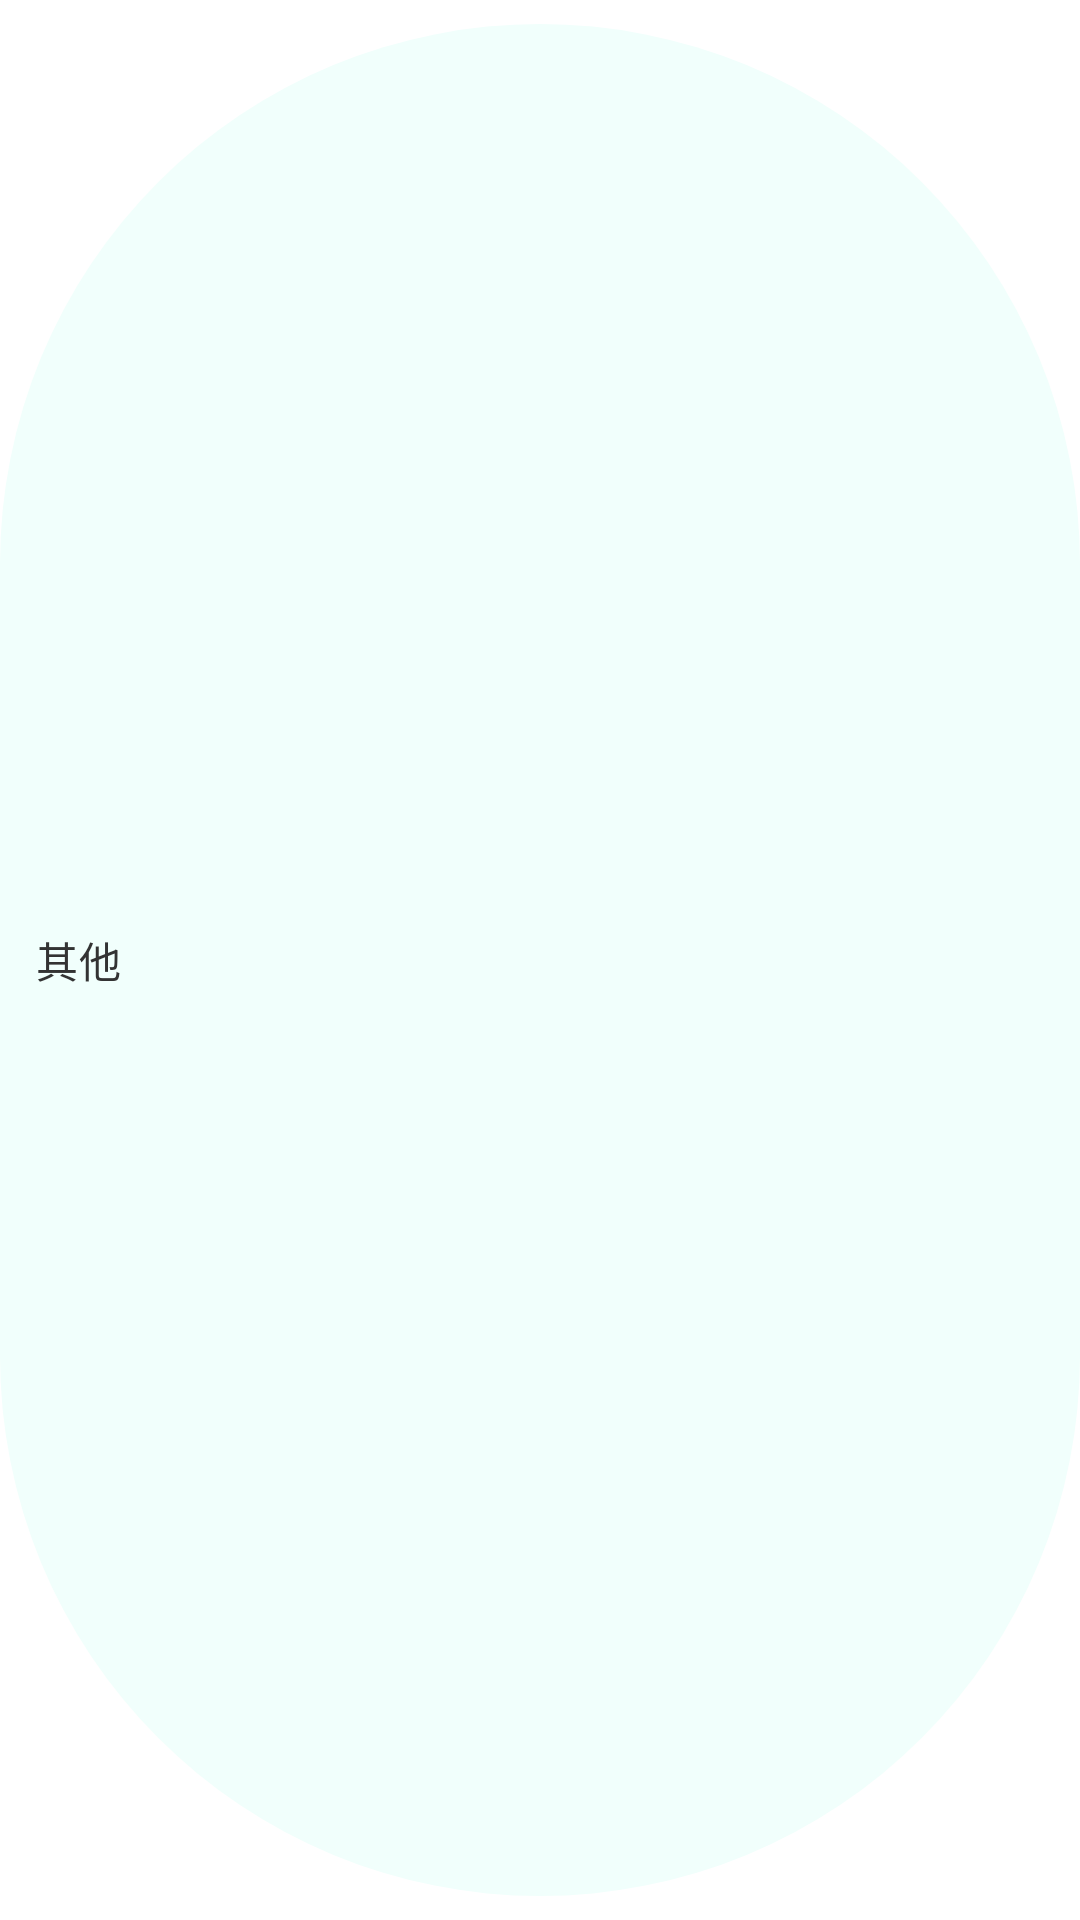

The Android layout XML behind this screen, and the referenced resources:
<!-- AndroidManifest.xml: application theme Theme.AILianLian -->
<!-- res/layout/chip_custom_interstate.xml -->
<?xml version="1.0" encoding="utf-8"?>
<com.google.android.material.chip.Chip
    xmlns:android="http://schemas.android.com/apk/res/android"
    android:id="@+id/chipCustomInterstate"
    style="@style/WidgetChipFilter"
    android:layout_width="wrap_content"
    android:layout_height="wrap_content"
    android:text="@string/character_gender_other" />
<!-- resources referenced by this layout -->
<resources>
  <string name="character_gender_other">其他</string>
  <style name="WidgetChipFilter">
          <item name="chipBackgroundColor">@color/widget_chip_filter_bg</item>
          <item name="android:textColor">@color/widget_chip_filter</item>
  
          <item name="android:checkable">true</item>
  
          <item name="chipIconVisible">false</item>
          <item name="closeIconVisible">false</item>
  
          <item name="checkedIcon">@drawable/ic_check</item>
          <item name="closeIconTint">@color/chip_close_tint</item>
  
      </style>
  <style name="Theme.AILianLian" parent="Theme.MaterialComponents.DayNight.NoActionBar">
          
          <item name="colorPrimary">@color/primary</item>
          <item name="colorPrimaryVariant">@color/primary_dark</item>
          <item name="colorOnPrimary">@color/white</item>
          <item name="colorSecondary">@color/secondary</item>
          <item name="colorOnSecondary">@color/black</item>
          <item name="colorAccent">@color/accent</item>
  
          
          <item name="android:statusBarColor">@color/background</item>
  
          
          <item name="android:windowLightStatusBar">true</item>
  
          <item name="android:textColor">@color/text_primary</item>
  
      </style>
  <!-- drawable ic_check (drawable) -->
  <vector xmlns:android="http://schemas.android.com/apk/res/android"
      android:width="10dp"
      android:height="10dp"
      android:viewportWidth="1024"
      android:viewportHeight="1024">
  
      <path
          android:fillColor="@color/white"
          android:pathData="M964.6,204.8a76.8,76.8 0,0 0,-108.5 0L403.5,656.4l-235.5,-234.5a75.8,75.8 0,0 0,-108.5 0,76.8 76.8,0 0,0 0,108.5L349.2,819.2a78.8,78.8 0,0 0,108.5 0l512,-506.9A78.8,78.8 0,0 0,964.6 204.8z" />
  
  </vector>
  <color name="primary">#C3BEF0</color>
  <color name="primary_dark">#A29BD8</color>
  <color name="white">#FFFFFF</color>
  <color name="secondary">#F6FFFE</color>
  <color name="black">#000000</color>
  <color name="accent">#8A7AD8</color>
  <color name="background">#F8F9FA</color>
  <color name="text_primary">#333333</color>
</resources>
